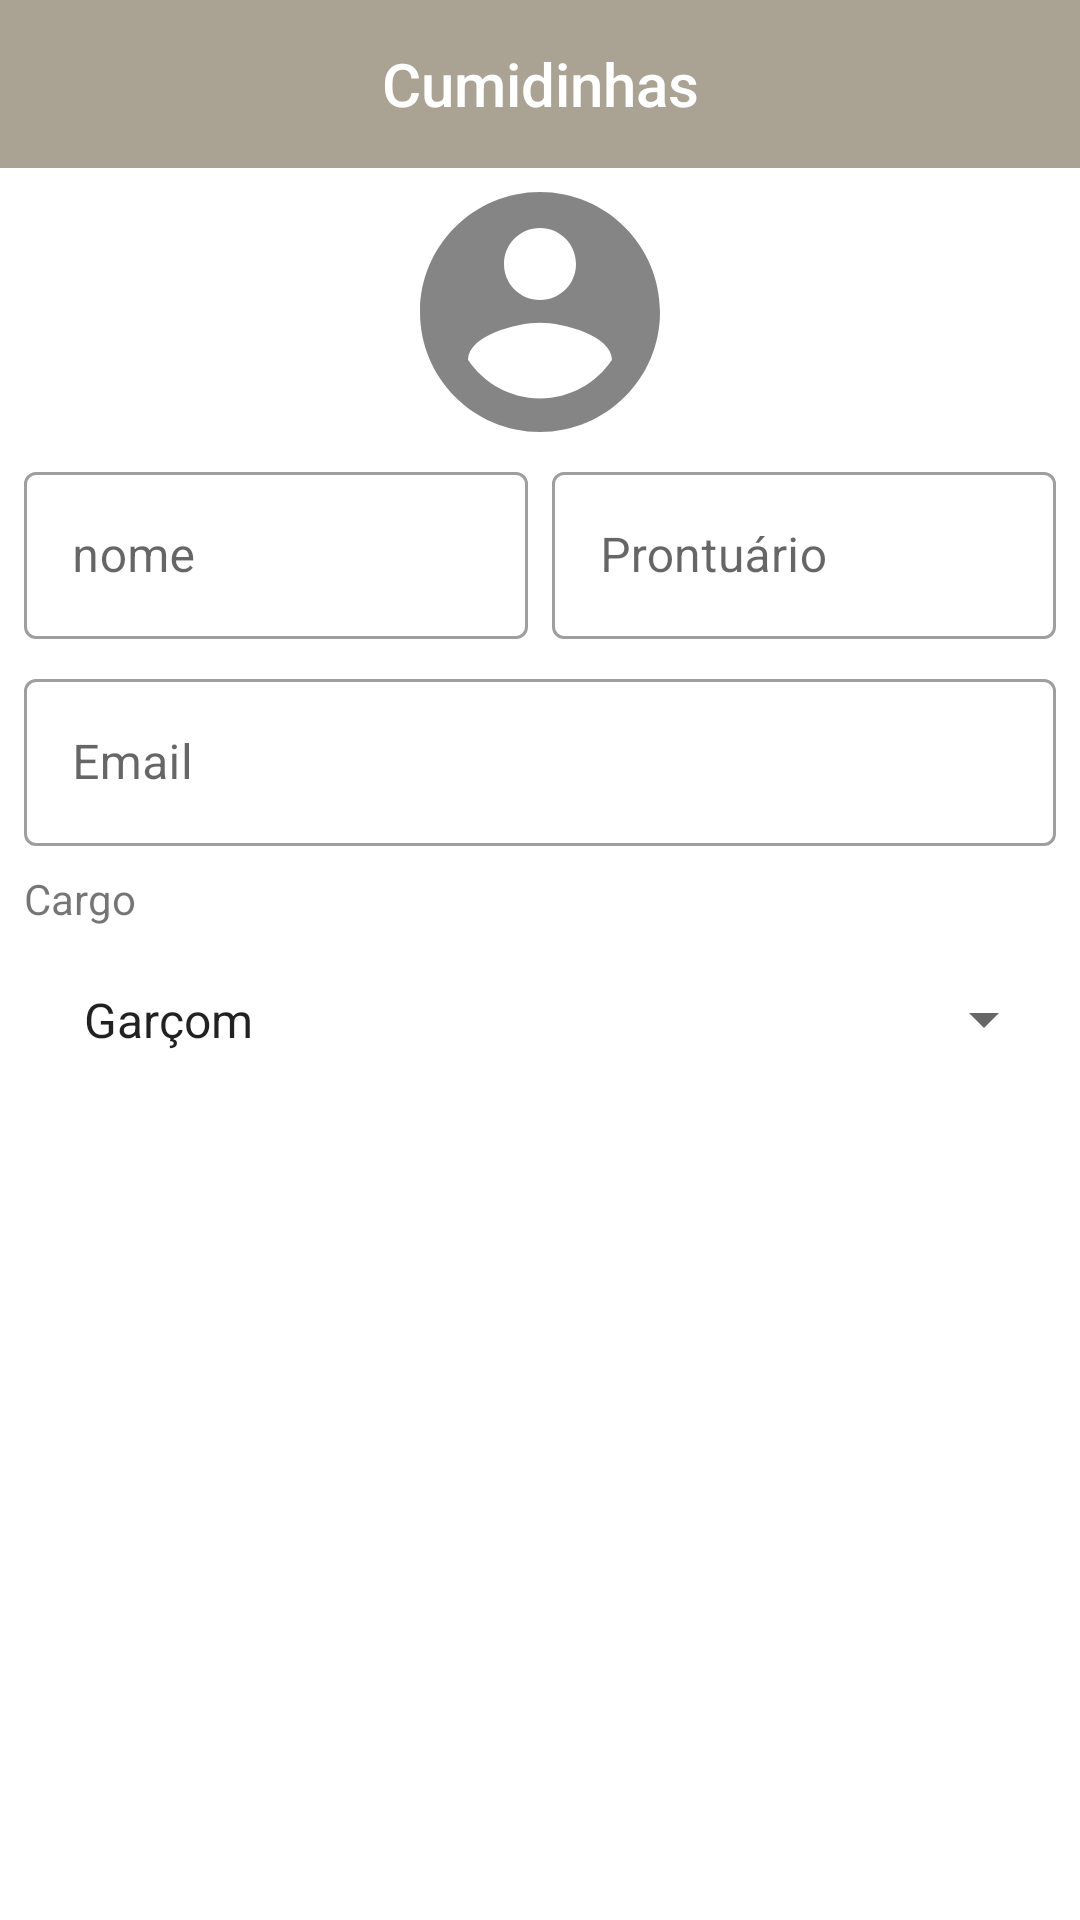

Layout XML and referenced resources for this Android screen:
<!-- AndroidManifest.xml: application theme Theme.DMOS5_ProjetoFinal -->
<!-- res/layout/activity_profile.xml -->
<?xml version="1.0" encoding="utf-8"?>
<LinearLayout xmlns:android="http://schemas.android.com/apk/res/android"
    xmlns:app="http://schemas.android.com/apk/res-auto"
    xmlns:tools="http://schemas.android.com/tools"
    android:layout_width="match_parent"
    android:layout_height="match_parent"
    tools:context=".UserProfileActivity"
    android:orientation="vertical"
    android:gravity="center">

    <com.google.android.material.appbar.AppBarLayout
        android:layout_width="match_parent"
        android:layout_height="wrap_content">
        <include layout="@layout/menu_toolbar_layout"
            android:layout_width="match_parent"
            android:layout_height="?attr/actionBarSize"/>
    </com.google.android.material.appbar.AppBarLayout>

    <ScrollView
        android:layout_width="match_parent"
        android:layout_height="match_parent"
        android:layout_marginTop="8dp">

        <LinearLayout
            android:layout_width="match_parent"
            android:layout_height="match_parent"
            android:orientation="vertical"
            android:gravity="center">

            <ImageView
                android:layout_width="80dp"
                android:layout_height="80dp"
                android:id="@+id/iv_profile_image"
                android:src="@drawable/ic_menu_account"/>

            <LinearLayout
                android:layout_width="match_parent"
                android:layout_height="wrap_content"
                android:orientation="horizontal">

                <com.google.android.material.textfield.TextInputLayout
                    android:layout_width="0dp"
                    android:layout_height="wrap_content"
                    android:layout_weight="1"
                    style="@style/Widget.MaterialComponents.TextInputLayout.OutlinedBox"
                    android:layout_marginLeft="8dp"
                    android:layout_marginTop="8dp"
                    android:layout_marginRight="8dp"
                    android:hint="@string/profile_nome">
                    <com.google.android.material.textfield.TextInputEditText
                        android:layout_width="match_parent"
                        android:layout_height="wrap_content"
                        android:id="@+id/txt_edt_name"
                        android:inputType="textCapWords|textPersonName" />
                </com.google.android.material.textfield.TextInputLayout>

                <com.google.android.material.textfield.TextInputLayout
                    android:layout_width="0dp"
                    android:layout_height="wrap_content"
                    android:layout_weight="1"
                    style="@style/Widget.MaterialComponents.TextInputLayout.OutlinedBox"
                    android:layout_marginTop="8dp"
                    android:layout_marginRight="8dp"
                    android:hint="@string/profile_prontuario">
                    <com.google.android.material.textfield.TextInputEditText
                        android:layout_width="match_parent"
                        android:layout_height="wrap_content"
                        android:id="@+id/txt_edt_surname"
                        android:inputType="textCapWords|textPersonName" />
                </com.google.android.material.textfield.TextInputLayout>

            </LinearLayout>

            <com.google.android.material.textfield.TextInputLayout
                android:layout_width="match_parent"
                android:layout_height="wrap_content"
                style="@style/Widget.MaterialComponents.TextInputLayout.OutlinedBox"
                android:layout_marginTop="8dp"
                android:layout_marginLeft="8dp"
                android:layout_marginRight="8dp"
                android:hint="@string/profile_email">
                <com.google.android.material.textfield.TextInputEditText
                    android:layout_width="match_parent"
                    android:layout_height="wrap_content"
                    android:id="@+id/txt_edt_email"
                    android:inputType="textEmailAddress" />
            </com.google.android.material.textfield.TextInputLayout>

            <TextView
                android:layout_width="match_parent"
                android:layout_height="wrap_content"
                android:text="@string/profile_cargo"
                android:layout_marginTop="8dp"
                android:layout_marginLeft="8dp"
                android:layout_marginRight="8dp"/>
            <Spinner
                android:layout_width="match_parent"
                android:layout_height="wrap_content"
                android:layout_marginTop="8dp"
                android:layout_marginLeft="8dp"
                android:layout_marginRight="8dp"
                android:padding="12dp"
                android:id="@+id/spn_gender"
                android:entries="@array/profile_cargo"
                style="@style/Widget.AppCompat.Spinner.DropDown" />

            <Button
                android:layout_width="match_parent"
                android:layout_height="wrap_content"
                android:id="@+id/btn_profile_update"
                android:layout_marginTop="8dp"
                android:layout_marginLeft="8dp"
                android:layout_marginRight="8dp"
                android:text="@string/profile_atualizar"
                style="@style/Widget.MaterialComponents.Button.UnelevatedButton" />

        </LinearLayout>

    </ScrollView>

</LinearLayout>
<!-- res/layout/menu_toolbar_layout.xml (included above) -->
<?xml version="1.0" encoding="utf-8"?>
<androidx.appcompat.widget.Toolbar xmlns:android="http://schemas.android.com/apk/res/android"
    android:layout_width="match_parent"
    android:layout_height="match_parent"
    android:background="@color/brown_light"
    android:id="@+id/toolbar">

    <TextView
        android:id="@+id/toolbar_title"
        android:layout_width="wrap_content"
        android:layout_height="wrap_content"
        android:layout_gravity="center"
        android:textColor="@android:color/white"
        android:text="Cumidinhas"
        android:textAppearance="@android:style/TextAppearance.DeviceDefault.Widget.ActionBar.Title"/>

</androidx.appcompat.widget.Toolbar>
<!-- resources referenced by this layout -->
<resources>
  <array name="profile_cargo">
          <item>Garçom</item>
          <item>Cozinheiro</item>
      </array>
  <color name="brown_light">#AAA293</color>
  <!-- drawable ic_menu_account (drawable) -->
  <vector xmlns:android="http://schemas.android.com/apk/res/android"
          android:width="24dp"
          android:height="24dp"
          android:viewportWidth="24"
          android:viewportHeight="24"
          android:tint="#333333"
          android:alpha="0.6">
      <group android:scaleX="1.2"
             android:scaleY="1.2"
             android:translateX="-2.4"
             android:translateY="-2.4">
          <path
                  android:fillColor="@android:color/white"
                  android:pathData="M12,2C6.48,2 2,6.48 2,12s4.48,10 10,10 10,-4.48 10,-10S17.52,2 12,2zM12,5c1.66,0 3,1.34 3,3s-1.34,3 -3,3 -3,-1.34 -3,-3 1.34,-3 3,-3zM12,19.2c-2.5,0 -4.71,-1.28 -6,-3.22 0.03,-1.99 4,-3.08 6,-3.08 1.99,0 5.97,1.09 6,3.08 -1.29,1.94 -3.5,3.22 -6,3.22z"/>
      </group>
  </vector>
  <string name="profile_atualizar">Meus pedidos</string>
  <string name="profile_cargo">Cargo</string>
  <string name="profile_email">Email</string>
  <string name="profile_nome">nome</string>
  <string name="profile_prontuario">Prontuário</string>
  <style name="Theme.DMOS5_ProjetoFinal" parent="Theme.MaterialComponents.DayNight.NoActionBar">
          
          <item name="colorPrimary">@color/brown_lighter</item>
          <item name="colorPrimaryVariant">@color/beige_light</item>
          <item name="colorOnPrimary">@color/white</item>
          
          <item name="colorSecondary">@color/teal_200</item>
          <item name="colorSecondaryVariant">@color/teal_700</item>
          <item name="colorOnSecondary">@color/black</item>
          
          <item name="android:statusBarColor">@color/brown_light</item>
      </style>
  <color name="brown_lighter">#CCC5B7</color>
  <color name="beige_light">#fffcf3</color>
  <color name="white">#FFFFFFFF</color>
  <color name="teal_200">#FF03DAC5</color>
  <color name="teal_700">#FF018786</color>
  <color name="black">#FF000000</color>
</resources>
